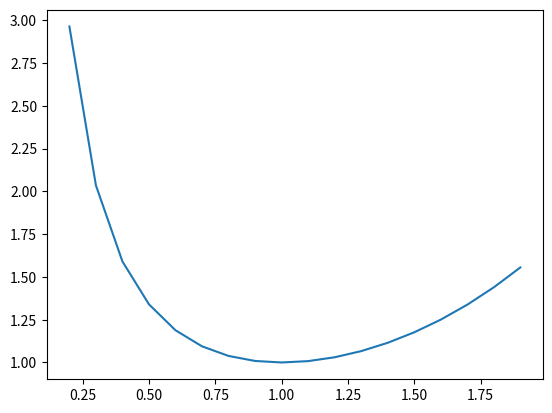

Generate this figure with matplotlib:
import matplotlib.pyplot as plt
import numpy as np

def areaMach(M, gamma):
    x=2*(1+(gamma-1)*0.5*M*M)/(gamma+1)
    return np.float_power(x, (gamma+1)*0.5/(gamma-1))/M

# given A/A* find M such that areaMach(M,gamma)=ratio, M0 is our initial guess
#def findMach(A_AstarRatio,gamma,M0):

gamma=1.4
x=np.arange(0.2,2,0.1)
plt.plot(x,[areaMach(M, gamma) for M in x])
plt.show()
